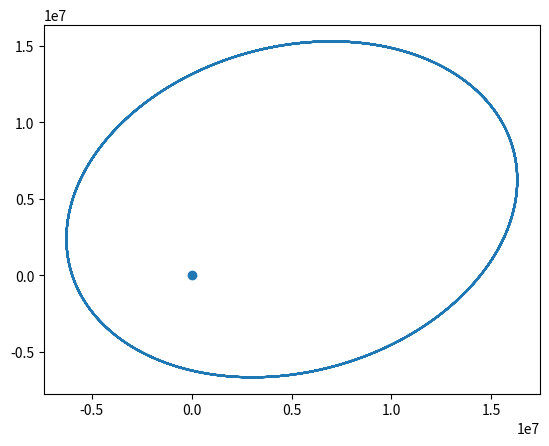

Reproduce this figure in Python.
#!/usr/bin/env python
import numpy as np
import matplotlib.mlab as mlab
import matplotlib.pyplot as plt

earth_mass = 5.97e24 # kg
spacecraft_mass = 30000. # kg
gravitational_constant = 6.67e-11 # N m2 / kg2

M = earth_mass
m = spacecraft_mass
G = gravitational_constant
steps = 20000
h = 5.0

def gravity(location):
	return - G * M * m * location / np.linalg.norm(location) ** 3

x = np.zeros((steps + 1, 2))
v = np.zeros((steps + 1, 2))

x[0, 0] = 15e6
x[0, 1] = 1e6
v[0, 0] = 2e3
v[0, 1] = 4e3

for i in range(steps):
	xE = x[i] + h * v[i]
	vE = v[i] + h * gravity(x[i]) / m

	x[i + 1] = x[i] + h * 0.5 * (v[i] + vE)
	v[i + 1] = v[i] + h * 0.5 * (gravity(x[i]) + gravity(xE)) / m

plt.plot(x[:, 0], x[:, 1])
plt.scatter(0, 0)
plt.show()



